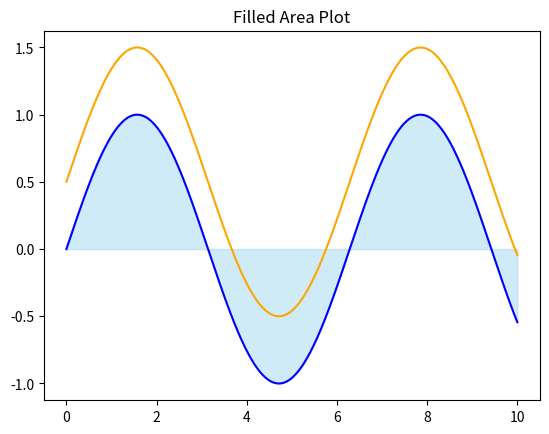

Write Python code to recreate this figure.
import matplotlib.pyplot as plt
import numpy as np

x = np.linspace(0, 10, 500)
y1 = np.sin(x)
y2 = np.sin(x) + 0.5
plt.fill_between(x, y1, color='skyblue', alpha=0.4)
plt.plot(x, y1, color='blue')
plt.plot(x, y2, color='orange')
plt.title('Filled Area Plot')
plt.show()